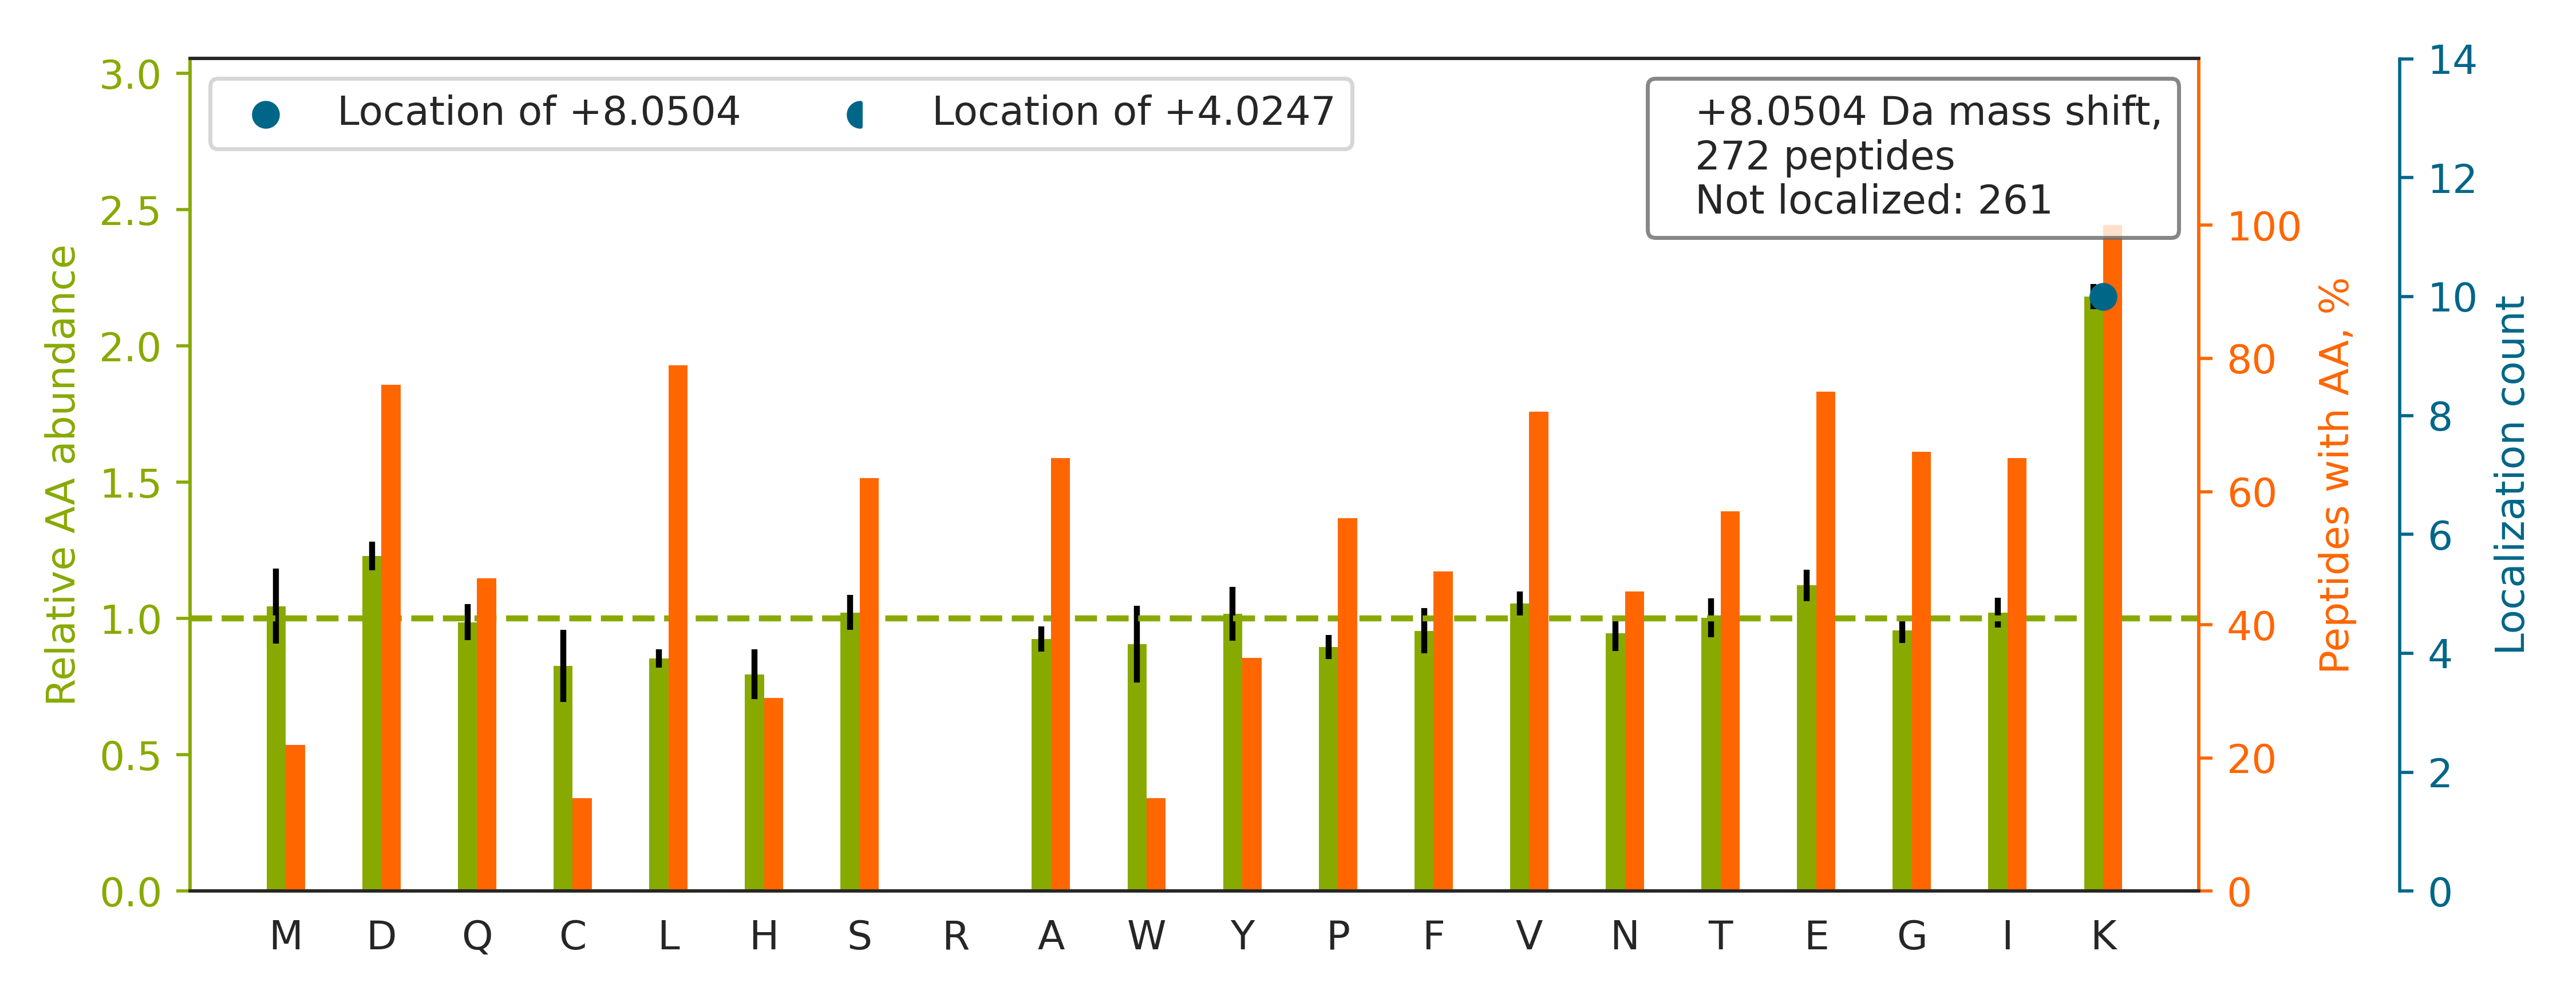

The table this chart was drawn from, first rows:
top isoform	localization score	spectrum
K.IVSSSDVGHDEYSTQSLVKK.H		QEXI22208.11539.11539.4
R.WQPDTEEEYEDSSGNVVNKK.T		QEXI22208.14718.14718.3
K.GIVDQSQQAYQEAFEISKK.E		QEXI22208.28637.28637.3
R.AITVFSPDGHLFQVEYAQEAVKK.G		QEXI22208.33618.33618.3
R.VIISAPSADAPMFVMGVNHEKYDNSLK.I		QEXI22208.33693.33693.4
K.DGTVTAGNASGVADGAGAVIIASEDAVKK.H		QEXI22208.33795.33795.3
R.DNLAQQSFNMEQANYTIQSLKDTK.T		QEXI22208.34109.34109.3
K.IDNSQVESGSLEDDWDFLPPKK.I		QEXI22208.34676.34676.2
R.IGWSLDSCSTQLGEEPFSYGYGGTGKK.S		QEXI22208.36444.36444.3
K.AQVEIVTDGEEPAEMIQVLGPKPALK.E		QEXI22208.40743.40743.3
K.DGTVLCELINALYPEGQAPVKK.I		QEXI22208.50140.50140.2
K.LNSNTQVVLLSATMPSDVLEVTKK.F		QEXI22208.39960.39960.3
R.DVQNTFYDIVAELGAMEHAQAVDYIKK.L		QEXI22208.53696.53696.4
R.GVGMVADPDNPLVLDILTGSSTSYSFFPDKPITQYPHA…		QEXI22208.52489.52489.4
K.ALYPSSVGQPFQGAYLEINKNPK.Y		QEXI22208.32323.32323.3
K.VNNSSLIGLGYTQTLKPGIK.L		QEXI22208.28170.28170.2
K.ISMPDVDLHLKGPK.V		QEXI22208.22651.22651.4
K.FIQENIFGICPHMTEDNKDLIQGK.D		QEXI22208.33621.33621.3
R.SAAPSTLDSSSTAPAQLGKK.G		QEXI22208.10698.10698.3
K.AVDIPHMDIEALKK.L		QEXI22208.23510.23510.2
K.IGPALSCGNTVVVKPAEQTPLTALHVASLIK.E		QEXI22208.38615.38615.4
K.GVDDLDFFIGDEAIEKPTYATK.W		QEXI22208.41079.41079.3
K.TFTTQETITNAETAKEWFLQAAK.D		QEXI22208.38543.38543.3
K.HGLEVIYMIEPIDEYCVQQLKEFEGK.T		QEXI22208.45964.45964.4
K.DLGLSESGEDVNAAILDESGKK.F		QEXI22208.30264.30264.3
R.VAWVSHDSTVCLADADKK.M		QEXI22208.14642.14642.3
R.IQEIIEQLDVTTSEYEKEK.L		QEXI22208.31006.31006.2
R.GIASTSDPPTANIKPTPVVSTPSK.V		QEXI22208.20616.20616.3
K.TGQATVASGIPAGWMGLDCGPESSKK.Y		QEXI22208.30533.30533.3
R.GFGFVTFDDHDPVDKIVLQK.Y		QEXI22208.38036.38036.3
K.SLADELALVDVLEDKLK.G		QEXI22208.50292.50292.2
K.ALSDHHIYLEGTLLKPNMVTPGHACTQK.F		QEXI22208.22386.22386.4
K.YGIVDYMIEQSGPPSKEILTLK.Q		QEXI22208.43513.43513.3
R.ELQELVQYPVEHPDKFLK.F		QEXI22208.30614.30614.2
R.LAEFSSQAAEEEEKVK.S		QEXI22208.12932.12932.3
K.GVNLPGAAVDLPAVSEKDIQDLK.F		QEXI22208.37859.37859.3
R.WNDPGAQYSLVDKEK.L		QEXI22208.16777.16777.3
K.IQPGSQQADFLDALIVSMDVIQHETIGKK.F		QEXI22208.54352.54352.4
K.HVVQSISTQQEKETIAK.C		QEXI22208.5314.5314.3
R.DDGLFSGDPNWFPKK.S		QEXI22208.34250.34250.3
K.VSGHVITDIVEGKK.V		QEXI22208.11334.11334.3
K.ANCIDSTASAEAVFASEVKK.M		QEXI22208.24801.24801.3
R.ILADLEDYLNELWEDKEGK.K		QEXI22208.50445.50445.3
K.ISALQSAGVVVSMSPAQLGTTIYKEFEK.R		QEXI22208.48549.48549.3
K.LAAAILGGVDQIHIKPGAK.V		QEXI22208.24969.24969.3
K.IEWLESHQDADIEDFKAK.K		QEXI22208.24909.24909.4
R.VDYIMQLPVPMDAALNKEELLEYEEK.K		QEXI22208.48528.48528.3
K.LNTSIQVVLLSATMPTDVLEVTKK.F		QEXI22208.48818.48818.3
R.IAEFTTNLTEEEEKSK.S		QEXI22208.16491.16491.3
R.VCEEIAIIPSKK.L		QEXI22208.14848.14848.2
R.ASGNYATVISHNPETKK.T		QEXI22208.4859.4859.4
R.SHMMDVQGSTQDSAIKDFVLK.Y		QEXI22208.25807.25807.4
K.GEVTEMFSYEESNPKDPAAVTESK.E		QEXI22208.25574.25574.3
R.ILSISADIETIGEILKK.I		QEXI22208.46048.46048.2
R.TGLFTPDLAFEAIVKK.Q		QEXI22208.41081.41081.3
R.VFIGNLNTLVVKK.S		QEXI22208.25915.25915.3
R.ELLESNFTLVGDDGTNKEATSTGK.L		QEXI22208.27873.27873.3
K.LGGSPTSLGTWGSWIGPDHDKFSAMK.Y		QEXI22208.34956.34956.4
K.DVSALFPDVVNCMQTDNLELKK.L		QEXI22208.44427.44427.3
K.LTFDSSFSPNTGKK.N		QEXI22208.15207.15207.2
... 212 more rows
